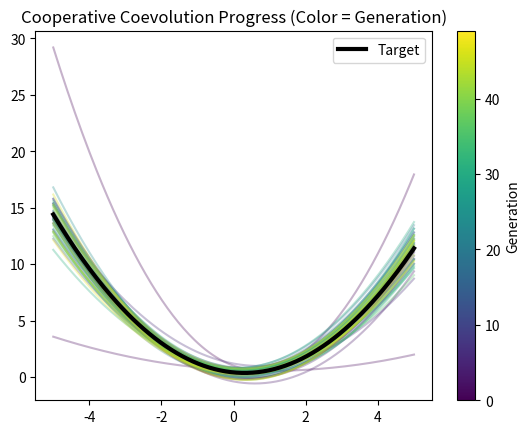

This figure's Python source:
import numpy as np
import random
import matplotlib.pyplot as plt

def target_function(x):
    return 0.5 * x**2 - 0.3 * x + 0.4

pop_size = 30
generations = 50

def init_population():
    return np.random.uniform(-1, 1, (pop_size, 3))  # each individual has 3 parameters

def component_a(x, params):
    return params[0] * x * x + params[1] * x + params[2] 

def component_b(x, params):
    return params[0] * x * x + params[1] * x + params[2]

def evaluate_pair(a, b, x_samples):
    preds = component_a(x_samples, a) + component_b(x_samples, b)
    return np.mean((preds - target_function(x_samples))**2)

def evaluate_population(popA, popB):
    fitnessA = np.zeros(len(popA))
    fitnessB = np.zeros(len(popB))

    x_samples = np.linspace(-5, 5, 50)

    for i, a in enumerate(popA):
        for b in popB:
            error = evaluate_pair(a, b, x_samples)
            fitnessA[i] += -error  # lower error is better
            fitnessB[np.where(popB == b)[0][0]] += -error

    return fitnessA, fitnessB

def select(pop, fitness):
    idx = np.argsort(fitness)[-len(pop)//2:]
    return pop[idx]

def reproduce(pop, pop_size):
    children = []
    while len(children) < pop_size:
        parent = random.choice(pop)
        child = parent + np.random.normal(0, 0.1, size=3)
        children.append(child)
    return np.array(children)

best_solutions = []

popA = init_population()
popB = init_population()

for gen in range(generations):
    fitA, fitB = evaluate_population(popA, popB)

    # Store best individuals
    best_a = popA[np.argmax(fitA)]
    best_b = popB[np.argmax(fitB)]
    best_solutions.append((gen, best_a, best_b))

    # Selection (keep top half as parents)
    popA_parents = select(popA, fitA)
    popB_parents = select(popB, fitB)

    # Reproduction back to full population
    popA = reproduce(popA_parents, pop_size)
    popB = reproduce(popB_parents, pop_size)

    print(f"Gen {gen}: Fitness A={fitA.mean():.3f}, Fitness B={fitB.mean():.3f}")

x = np.linspace(-5, 5, 200)

ys = []
gens = []

for gen, a, b in best_solutions:
    y = component_a(x, a) + component_b(x, b)
    ys.append(y)
    gens.append(gen)

ys = np.array(ys)
gens = np.array(gens)

import matplotlib.cm as cm

fig, ax = plt.subplots()

norm = plt.Normalize(gens.min(), gens.max())
cmap = cm.viridis

for i in range(len(gens)):
    ax.plot(x, ys[i], color=cmap(norm(gens[i])), alpha=0.3)

# Plot target
ax.plot(x, target_function(x), color='black', linewidth=3, label="Target")

# Create scalar mappable
sm = cm.ScalarMappable(cmap=cmap, norm=norm)
sm.set_array([])

# Attach colorbar to the figure + axes
fig.colorbar(sm, ax=ax, label="Generation")

ax.set_title("Cooperative Coevolution Progress (Color = Generation)")
ax.legend()

plt.show()
